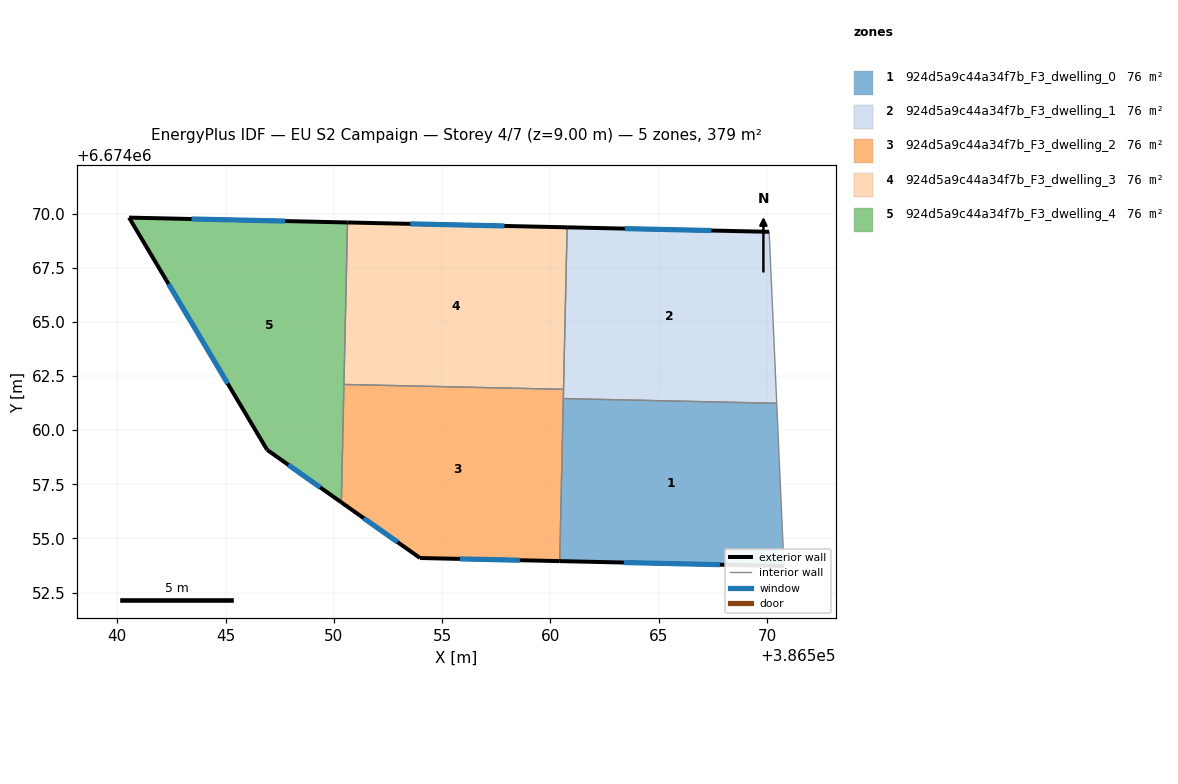
=== STOREY PLAN SPEC (per zone: floor XY polygon, exterior-wall plan segments, windows/doors) ===
zone 1: 924d5a9c44a34f7b_F3_dwelling_0  (75.9 m²)
  floor: (386570.45, 6674061.24) (386570.78, 6674053.72) (386560.43, 6674053.95) (386560.59, 6674061.46)
  exterior wall: (386560.43, 6674053.95) – (386570.78, 6674053.72)  [10.4 m]
    window: (386563.39, 6674053.89) – (386567.82, 6674053.79)  [5.7 m²]
  interior walls: 3
zone 2: 924d5a9c44a34f7b_F3_dwelling_1  (75.9 m²)
  floor: (386570.10, 6674069.16) (386570.45, 6674061.24) (386560.59, 6674061.46) (386560.77, 6674069.37)
  exterior wall: (386570.10, 6674069.16) – (386560.77, 6674069.37)  [9.3 m]
    window: (386567.43, 6674069.22) – (386563.43, 6674069.31)  [5.1 m²]
  interior walls: 4
zone 3: 924d5a9c44a34f7b_F3_dwelling_2  (75.9 m²)
  floor: (386560.60, 6674061.89) (386560.43, 6674053.95) (386553.98, 6674054.10) (386550.34, 6674056.67) (386550.46, 6674062.11)
  exterior wall: (386553.98, 6674054.10) – (386560.43, 6674053.95)  [6.5 m]
    window: (386555.82, 6674054.06) – (386558.58, 6674053.99)  [3.6 m²]
  exterior wall: (386550.34, 6674056.67) – (386553.98, 6674054.10)  [4.5 m]
    window: (386551.38, 6674055.93) – (386552.94, 6674054.83)  [2.5 m²]
  interior walls: 4
zone 4: 924d5a9c44a34f7b_F3_dwelling_3  (75.9 m²)
  floor: (386560.77, 6674069.37) (386560.60, 6674061.89) (386550.46, 6674062.11) (386550.63, 6674069.59)
  exterior wall: (386560.77, 6674069.37) – (386550.63, 6674069.59)  [10.1 m]
    window: (386557.87, 6674069.43) – (386553.53, 6674069.53)  [5.6 m²]
  interior walls: 3
zone 5: 924d5a9c44a34f7b_F3_dwelling_4  (75.9 m²)
  floor: (386550.63, 6674069.59) (386550.34, 6674056.67) (386546.92, 6674059.09) (386540.54, 6674069.82)
  exterior wall: (386546.92, 6674059.09) – (386550.34, 6674056.67)  [4.2 m]
    window: (386547.90, 6674058.40) – (386549.36, 6674057.36)  [2.3 m²]
  exterior wall: (386540.54, 6674069.82) – (386546.92, 6674059.09)  [12.5 m]
    window: (386542.36, 6674066.75) – (386545.09, 6674062.16)  [6.9 m²]
  exterior wall: (386550.63, 6674069.59) – (386540.54, 6674069.82)  [10.1 m]
    window: (386547.75, 6674069.66) – (386543.42, 6674069.75)  [5.6 m²]
  interior walls: 2

=== DERIVED (storey summary) ===
Building: EU S2 Campaign
Storey: 4 of 7  (floor level z = 9.00 m)
Storey gross floor area: 379.4 m²
Zones on this storey: 5
  - 924d5a9c44a34f7b_F3_dwelling_0: floor 75.9 m²; exterior wall 10.4 m (31.1 m²); 1 window(s) 5.7 m²; WWR 18.4%
  - 924d5a9c44a34f7b_F3_dwelling_1: floor 75.9 m²; exterior wall 9.3 m (28.0 m²); 1 window(s) 5.1 m²; WWR 18.4%
  - 924d5a9c44a34f7b_F3_dwelling_2: floor 75.9 m²; exterior wall 10.9 m (32.7 m²); 2 window(s) 6.0 m²; WWR 18.4%
  - 924d5a9c44a34f7b_F3_dwelling_3: floor 75.9 m²; exterior wall 10.1 m (30.4 m²); 1 window(s) 5.6 m²; WWR 18.4%
  - 924d5a9c44a34f7b_F3_dwelling_4: floor 75.9 m²; exterior wall 26.8 m (80.3 m²); 3 window(s) 14.7 m²; WWR 18.4%
Zone adjacency (shared interzone walls):
  - 924d5a9c44a34f7b_F3_dwelling_0 ↔ 924d5a9c44a34f7b_F3_dwelling_1
  - 924d5a9c44a34f7b_F3_dwelling_0 ↔ 924d5a9c44a34f7b_F3_dwelling_2
  - 924d5a9c44a34f7b_F3_dwelling_1 ↔ 924d5a9c44a34f7b_F3_dwelling_2
  - 924d5a9c44a34f7b_F3_dwelling_1 ↔ 924d5a9c44a34f7b_F3_dwelling_3
  - 924d5a9c44a34f7b_F3_dwelling_2 ↔ 924d5a9c44a34f7b_F3_dwelling_3
  - 924d5a9c44a34f7b_F3_dwelling_2 ↔ 924d5a9c44a34f7b_F3_dwelling_4
  - 924d5a9c44a34f7b_F3_dwelling_3 ↔ 924d5a9c44a34f7b_F3_dwelling_4